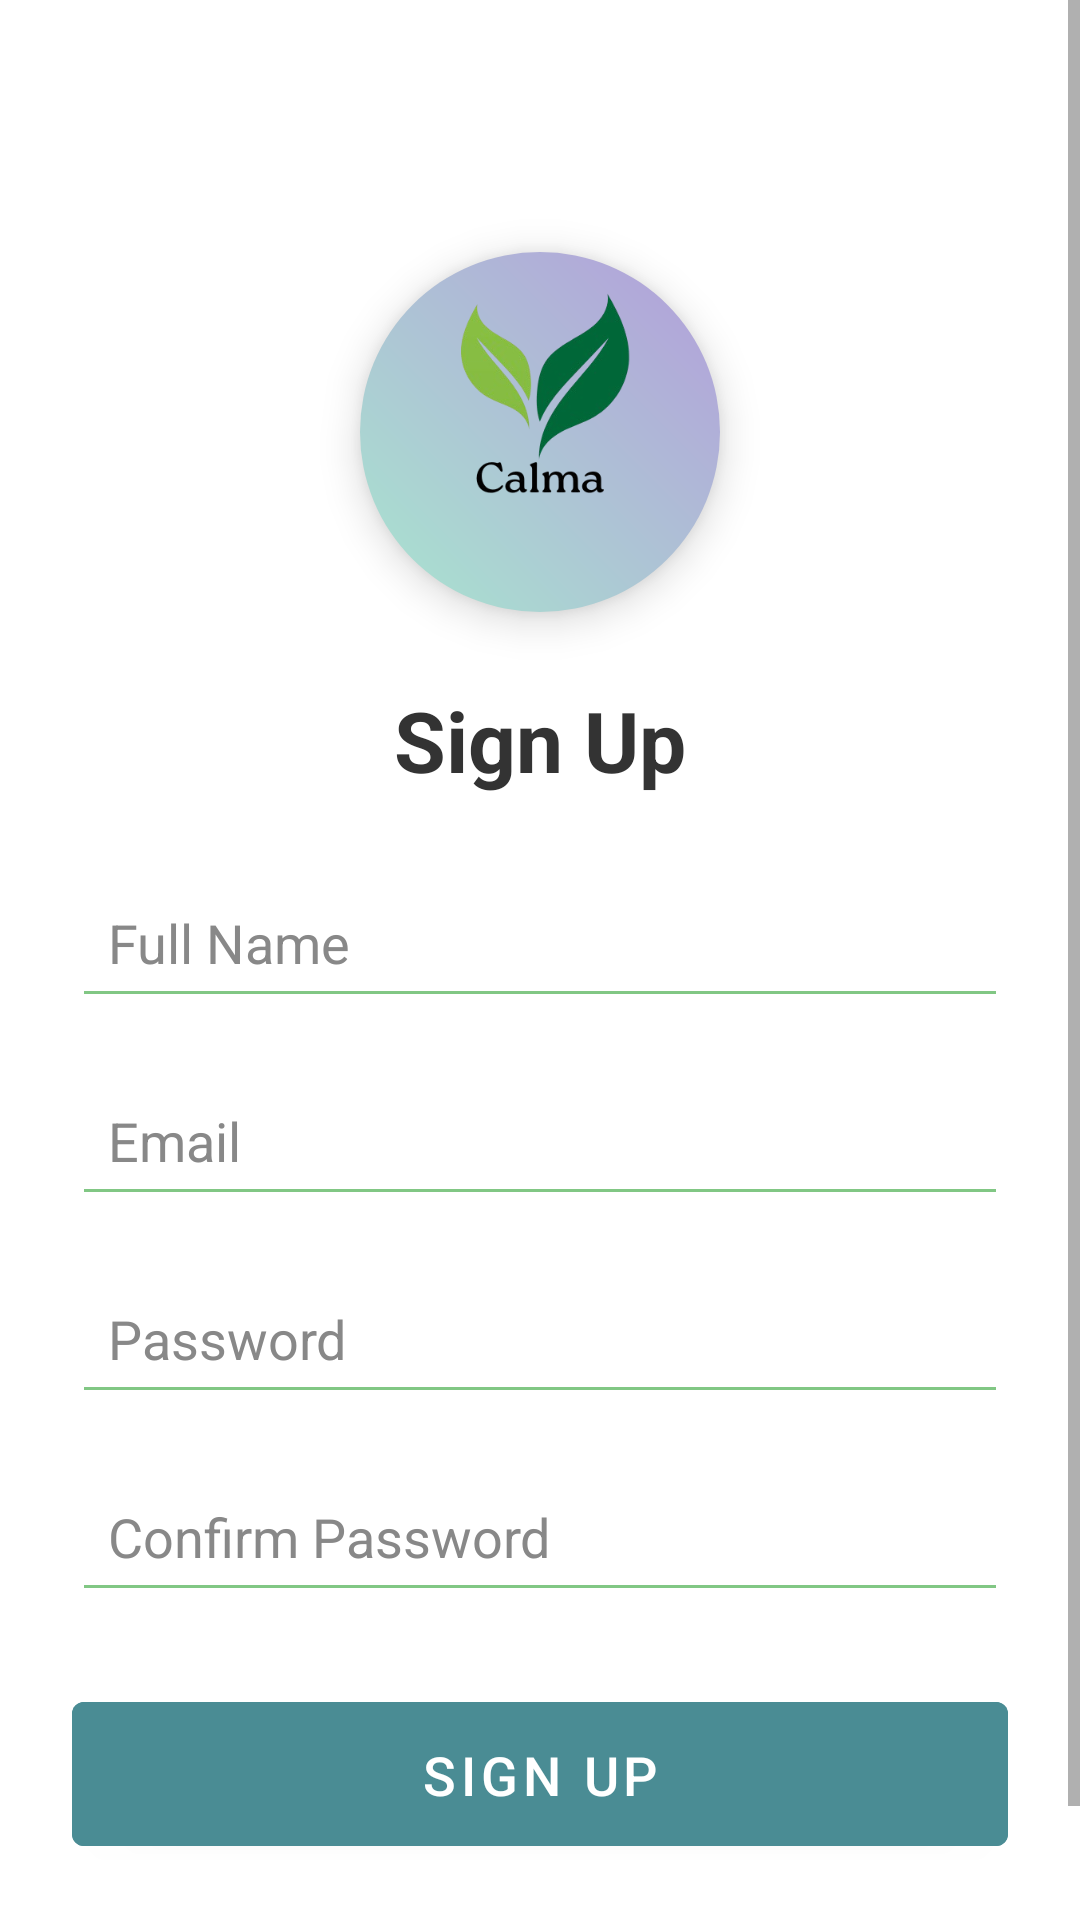

Produce the Android XML layout that renders to this screen, including the resource entries it uses.
<!-- AndroidManifest.xml: application theme Theme.Calma -->
<!-- res/layout/activity_register.xml -->
<?xml version="1.0" encoding="utf-8"?>
<ScrollView xmlns:android="http://schemas.android.com/apk/res/android"
    android:layout_width="match_parent"
    android:layout_height="match_parent"
    android:background="@color/white"
    android:fillViewport="true">

    <RelativeLayout
        android:layout_width="match_parent"
        android:layout_height="wrap_content"
        android:padding="24dp">

        
        <FrameLayout
            android:id="@+id/logoContainerRegister"
            android:layout_width="120dp"
            android:layout_height="120dp"
            android:layout_centerHorizontal="true"
            android:layout_marginTop="60dp"
            android:background="@drawable/circle_gradient"
            android:elevation="8dp">

            <ImageView
                android:id="@+id/logoIconRegister"
                android:layout_width="140dp"
                android:layout_height="133dp"
                android:layout_gravity="center"
                android:contentDescription="Logo de l'application"
                android:scaleType="fitCenter"
                android:src="@drawable/calma" />
        </FrameLayout>

        
        <TextView
            android:id="@+id/registerTitle"
            android:layout_width="wrap_content"
            android:layout_height="wrap_content"
            android:layout_below="@id/logoContainerRegister"
            android:layout_centerHorizontal="true"
            android:layout_marginTop="24dp"
            android:text="Sign Up"
            android:textSize="28sp"
            android:textStyle="bold"
            android:textColor="@color/dark_gray"/>

        
        <EditText
            android:id="@+id/etName"
            android:layout_width="match_parent"
            android:layout_height="50dp"
            android:layout_below="@id/registerTitle"
            android:layout_marginTop="24dp"
            android:backgroundTint="@color/colorPrimaryVariant"
            android:hint="Full Name"
            android:padding="12dp"
            android:textColor="@color/dark_gray"
            android:textColorHint="#888888"
            android:inputType="textPersonName"/>

        
        <EditText
            android:id="@+id/etEmail"
            android:layout_width="match_parent"
            android:layout_height="50dp"
            android:layout_below="@id/etName"
            android:layout_marginTop="16dp"
            android:backgroundTint="@color/colorPrimaryVariant"
            android:hint="Email"
            android:padding="12dp"
            android:textColor="@color/dark_gray"
            android:textColorHint="#888888"
            android:inputType="textEmailAddress"/>

        
        <EditText
            android:id="@+id/etPassword"
            android:layout_width="match_parent"
            android:layout_height="50dp"
            android:layout_below="@id/etEmail"
            android:layout_marginTop="16dp"
            android:backgroundTint="@color/colorPrimaryVariant"
            android:hint="Password"
            android:padding="12dp"
            android:textColor="@color/dark_gray"
            android:textColorHint="#888888"
            android:inputType="textPassword"/>

        
        <EditText
            android:id="@+id/etConfirmPassword"
            android:layout_width="match_parent"
            android:layout_height="50dp"
            android:layout_below="@id/etPassword"
            android:layout_marginTop="16dp"
            android:backgroundTint="@color/colorPrimaryVariant"
            android:hint="Confirm Password"
            android:padding="12dp"
            android:textColor="@color/dark_gray"
            android:textColorHint="#888888"
            android:inputType="textPassword"/>

        
        <com.google.android.material.button.MaterialButton
            android:id="@+id/btnSignUp"
            android:layout_width="match_parent"
            android:layout_height="60dp"
            android:layout_below="@id/etConfirmPassword"
            android:layout_marginTop="24dp"
            android:backgroundTint="#4A8C94"
            android:padding="12dp"
            android:text="Sign Up"
            android:textColor="@color/white"
            android:textSize="18sp" />


        
        <TextView
            android:id="@+id/tvLoginLink"
            android:layout_width="wrap_content"
            android:layout_height="wrap_content"
            android:layout_below="@id/btnSignUp"
            android:layout_centerHorizontal="true"
            android:layout_marginTop="16dp"
            android:text="Already have an account? Login"
            android:textColor="@color/gray"
            android:textSize="14sp"
            android:textStyle="bold"/>
    </RelativeLayout>
</ScrollView>
<!-- resources referenced by this layout -->
<resources>
  <color name="colorPrimaryVariant">#81C784</color>
  <color name="dark_gray">#333333</color>
  <color name="gray">#999999</color>
  <color name="white">#FFFFFF</color>
  <!-- drawable calma: png bitmap (drawable, 46046 bytes) -->
  <!-- drawable circle_gradient (drawable) -->
  <?xml version="1.0" encoding="utf-8"?>
  <shape xmlns:android="http://schemas.android.com/apk/res/android"
      android:shape="oval">
      <gradient
          android:startColor="#A8E6CF"
      android:endColor="#B39DDB"
      android:angle="45"/>
      <corners android:radius="70dp"/>
      <padding android:left="4dp" android:top="4dp" android:right="4dp" android:bottom="4dp"/>
  </shape>
  <style name="Theme.Calma" parent="Theme.MaterialComponents.DayNight.NoActionBar">
          <item name="colorPrimary">@color/colorPrimary</item>
          <item name="colorPrimaryVariant">@color/colorPrimaryVariant</item>
          <item name="colorSecondary">@color/colorSecondary</item>
          <item name="colorSecondaryVariant">@color/colorSecondaryVariant</item>
          <item name="colorOnPrimary">@color/white</item>
          <item name="android:statusBarColor">@color/colorPrimaryVariant</item>
          <item name="android:navigationBarColor">@color/colorPrimary</item>
      </style>
  <color name="colorPrimary">#A8E6CF</color>
  <color name="colorSecondary">#B39DDB</color>
  <color name="colorSecondaryVariant">#9575CD</color>
</resources>
